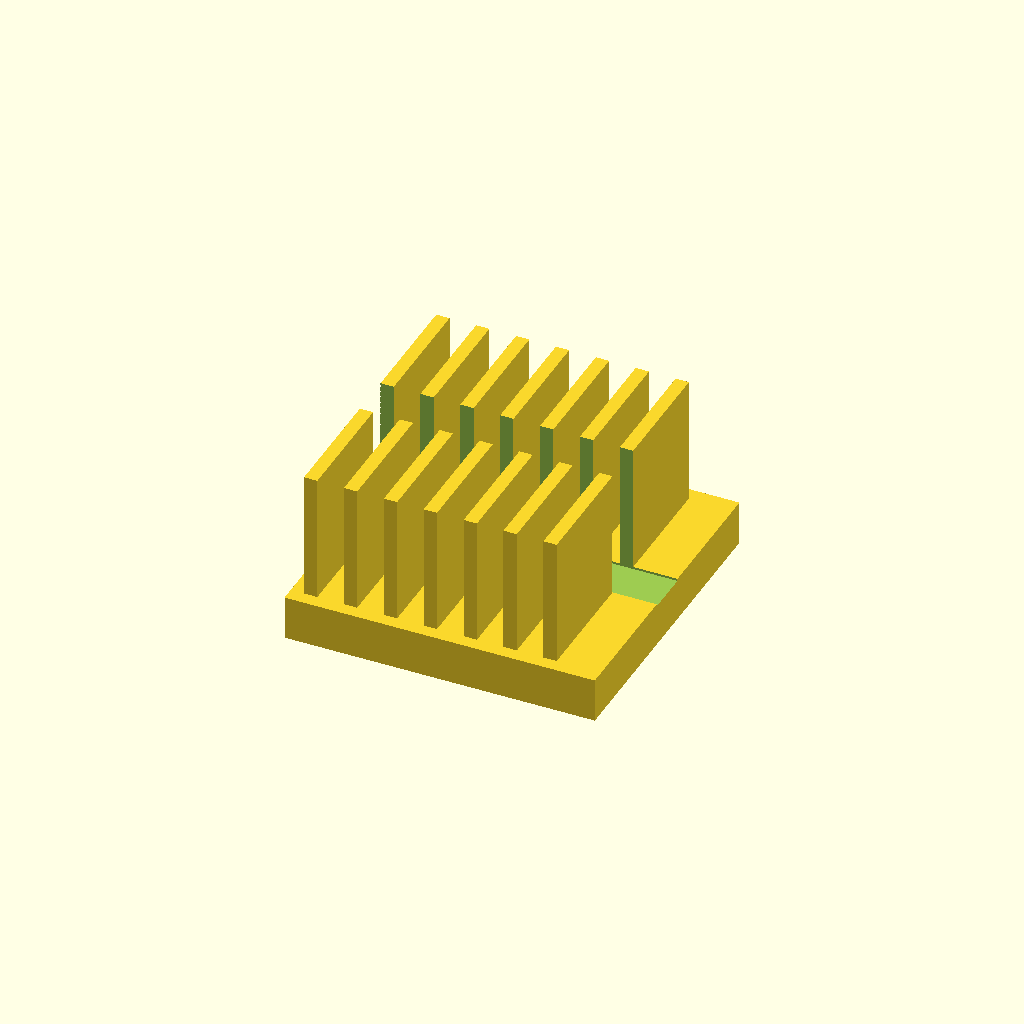
Cell 1: rendered with the file's own defaults.
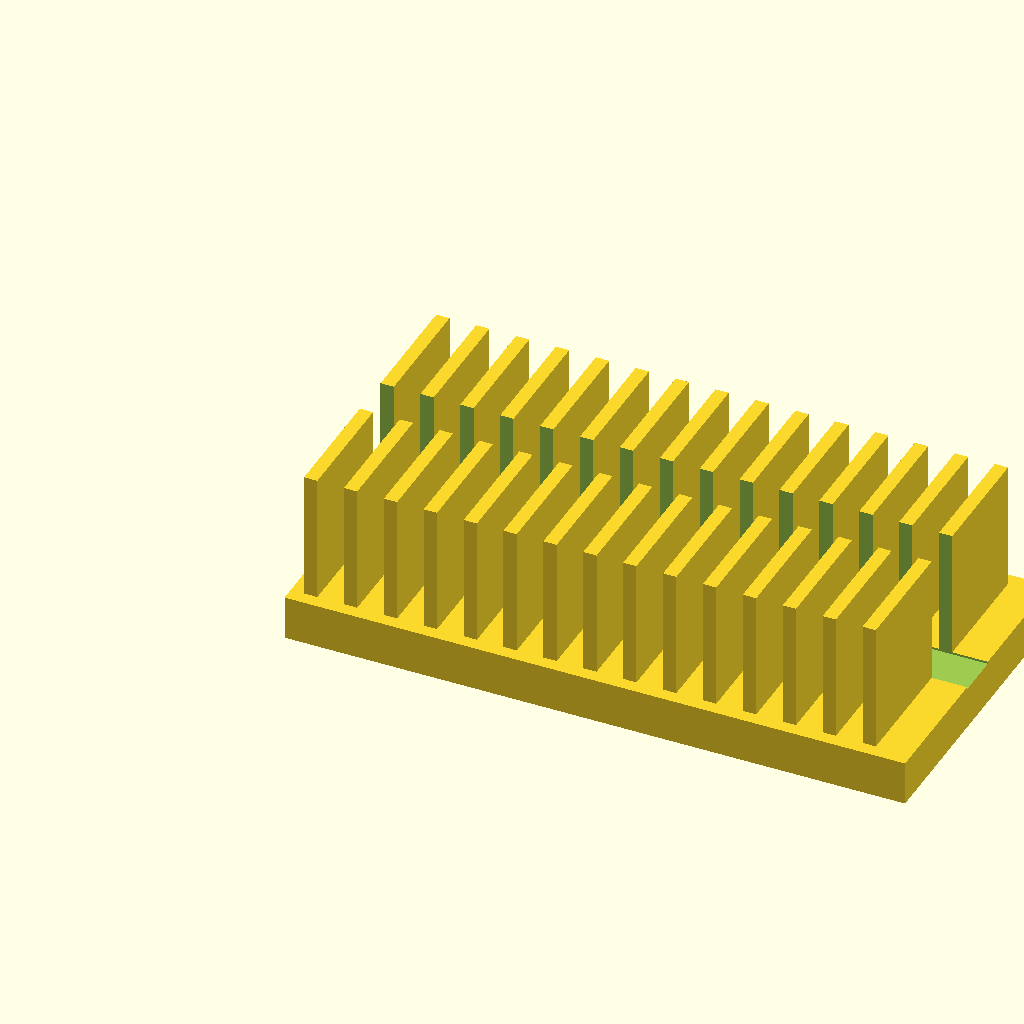
Cell 2: base_l = 140 (everything else at default).
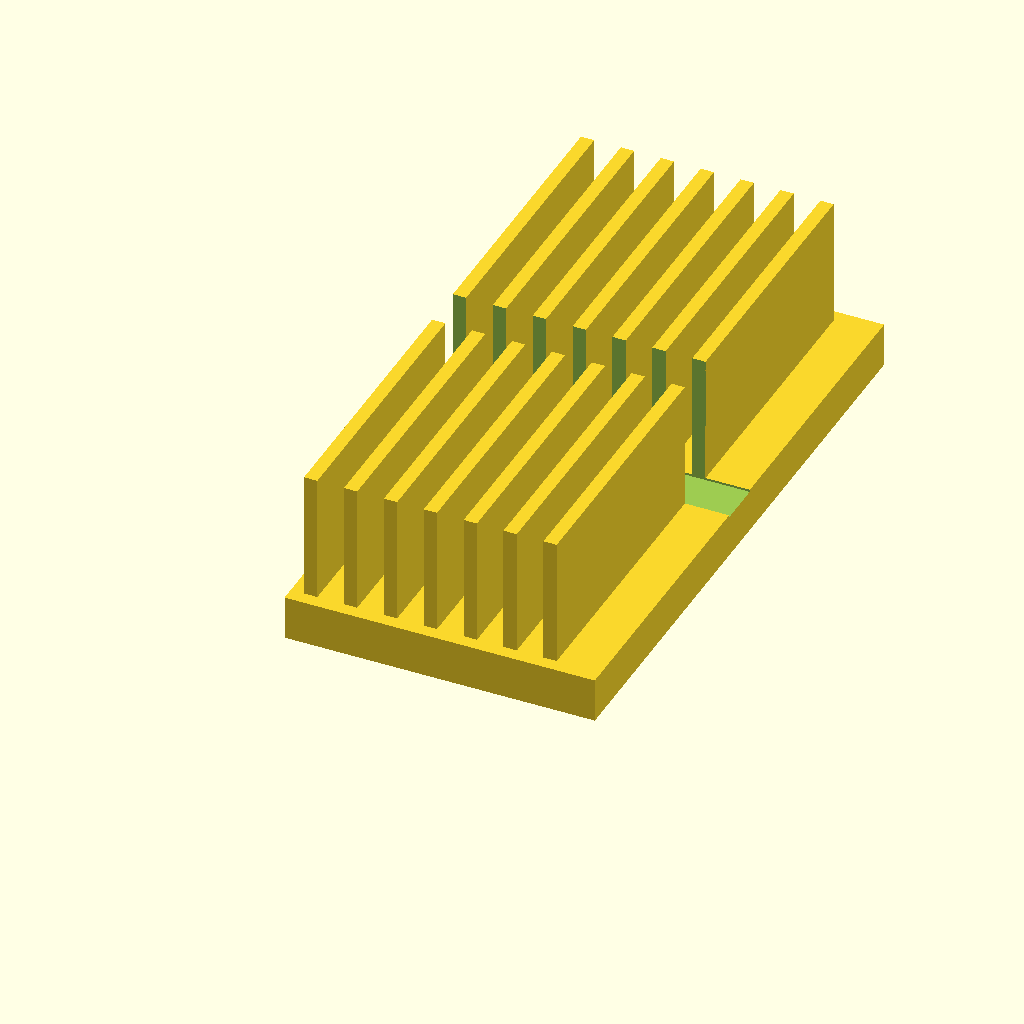
Cell 3: base_w = 140 (everything else at default).
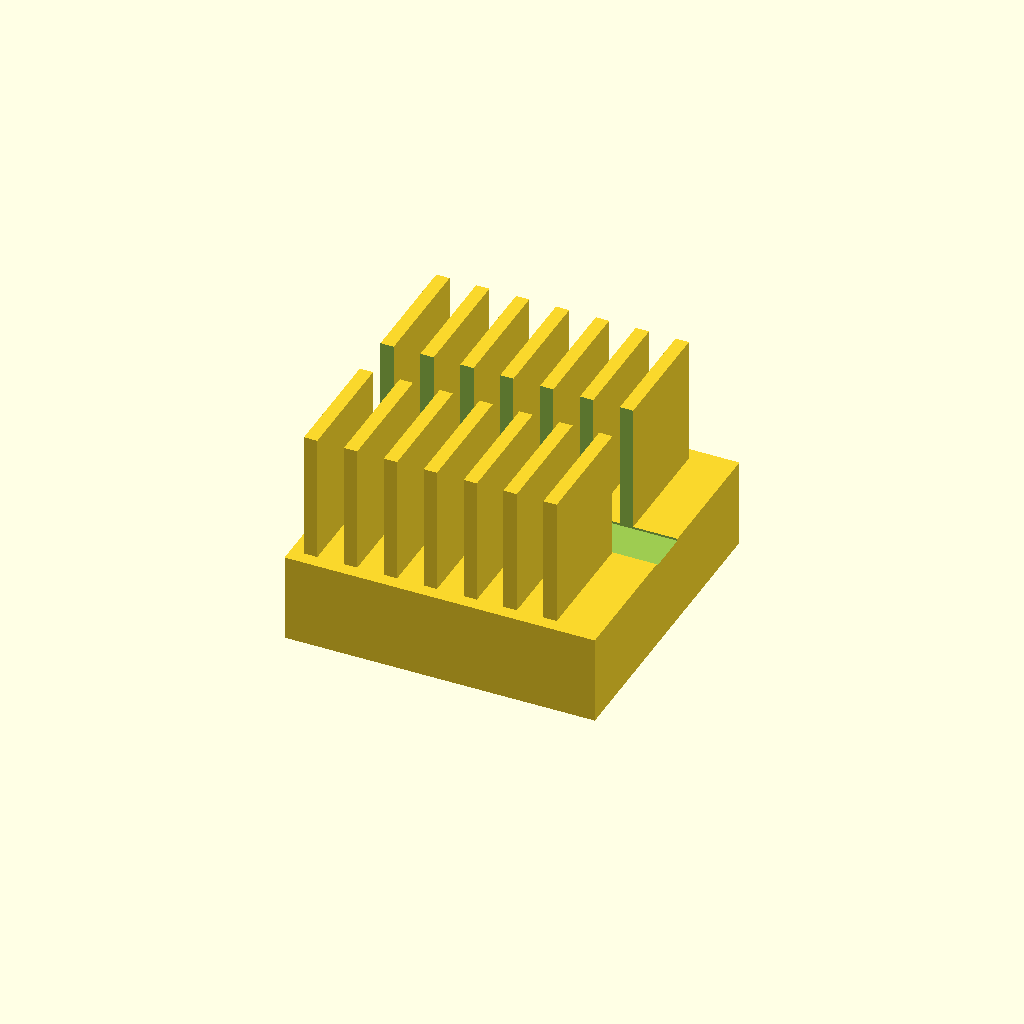
Cell 4: the same model with base_t = 20.
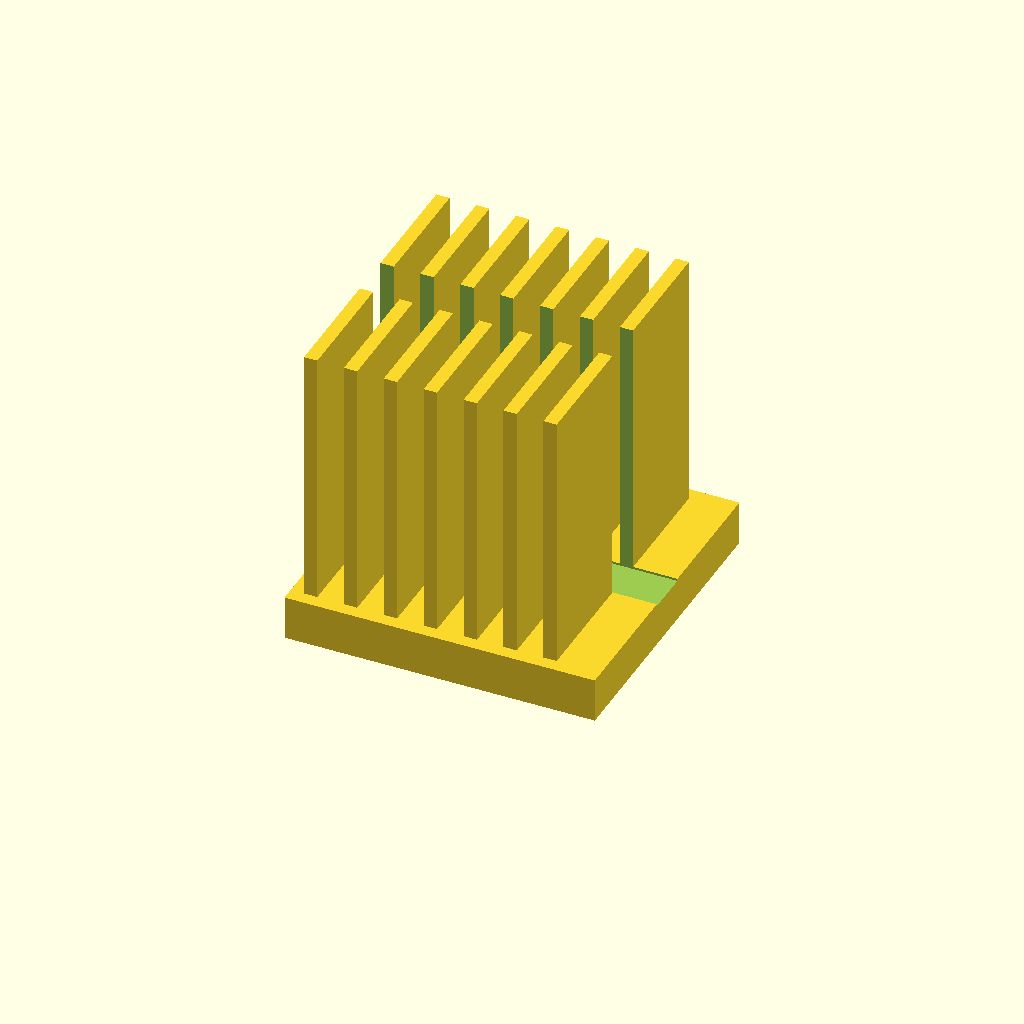
Cell 5: the same model with fin_h = 60.
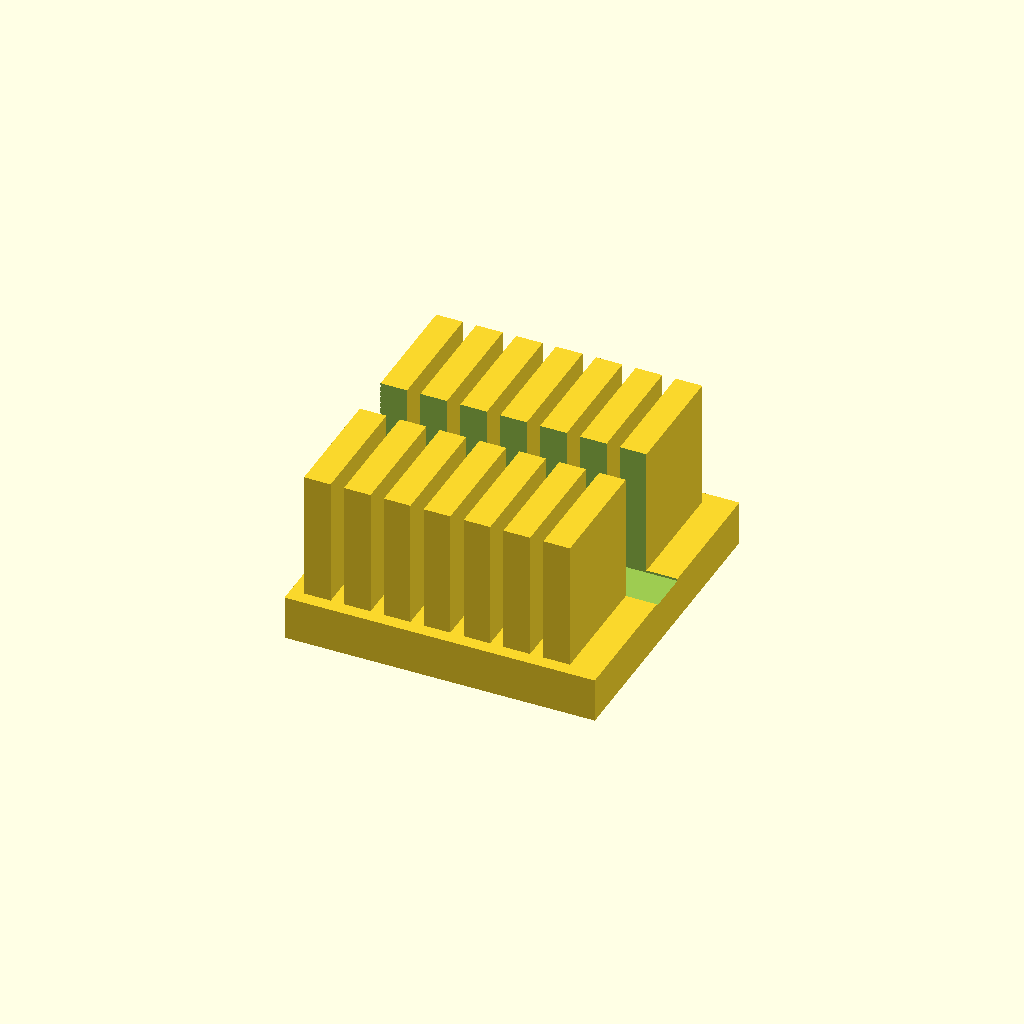
Cell 6: the same model with fin_t = 6.
One fixed orthographic camera (rotation 55°, 0°, 25°; colour scheme Cornfield) for every cell.
The OpenSCAD source (optional_data/data/solid2/heatsink/part_0049.scad):
$fn = 32;

// ----------------------------------------------------------------------
// Heatsink: slotted fin block
// ----------------------------------------------------------------------

// --- parameters (mm) ---
base_l = 70;              // base length, X
base_w = 70;              // base width, Y
base_t = 10;              // base plate thickness
fin_h = 30;               // fin height above the base
fin_t = 3;                // fin thickness
edge = 3;                 // margin from the base ends
pitch = 9;                // fin pitch
slot_w = 10;              // central slot width, Y

n_fins = floor((base_l - 2 * edge - fin_t) / pitch) + 1;  // fin count
total_h = base_t + fin_h - 1;  // overall height

difference() {
union() {
  cube([base_l, base_w, base_t]);
  for (i = [0 : n_fins - 1])
    translate([edge + i * pitch, edge, base_t - 1])
      cube([fin_t, base_w - 2 * edge, fin_h]);
}
  translate([-1, base_w / 2 - slot_w / 2, base_t - 0.5])
    cube([base_l + 2, slot_w, fin_h + 2]);
}
Customizer parameters (derived from the source; name, type, default, range or options):
base_l: number, default 70
base_w: number, default 70
base_t: number, default 10
fin_h: number, default 30
fin_t: number, default 3
edge: number, default 3
pitch: number, default 9
slot_w: number, default 10
